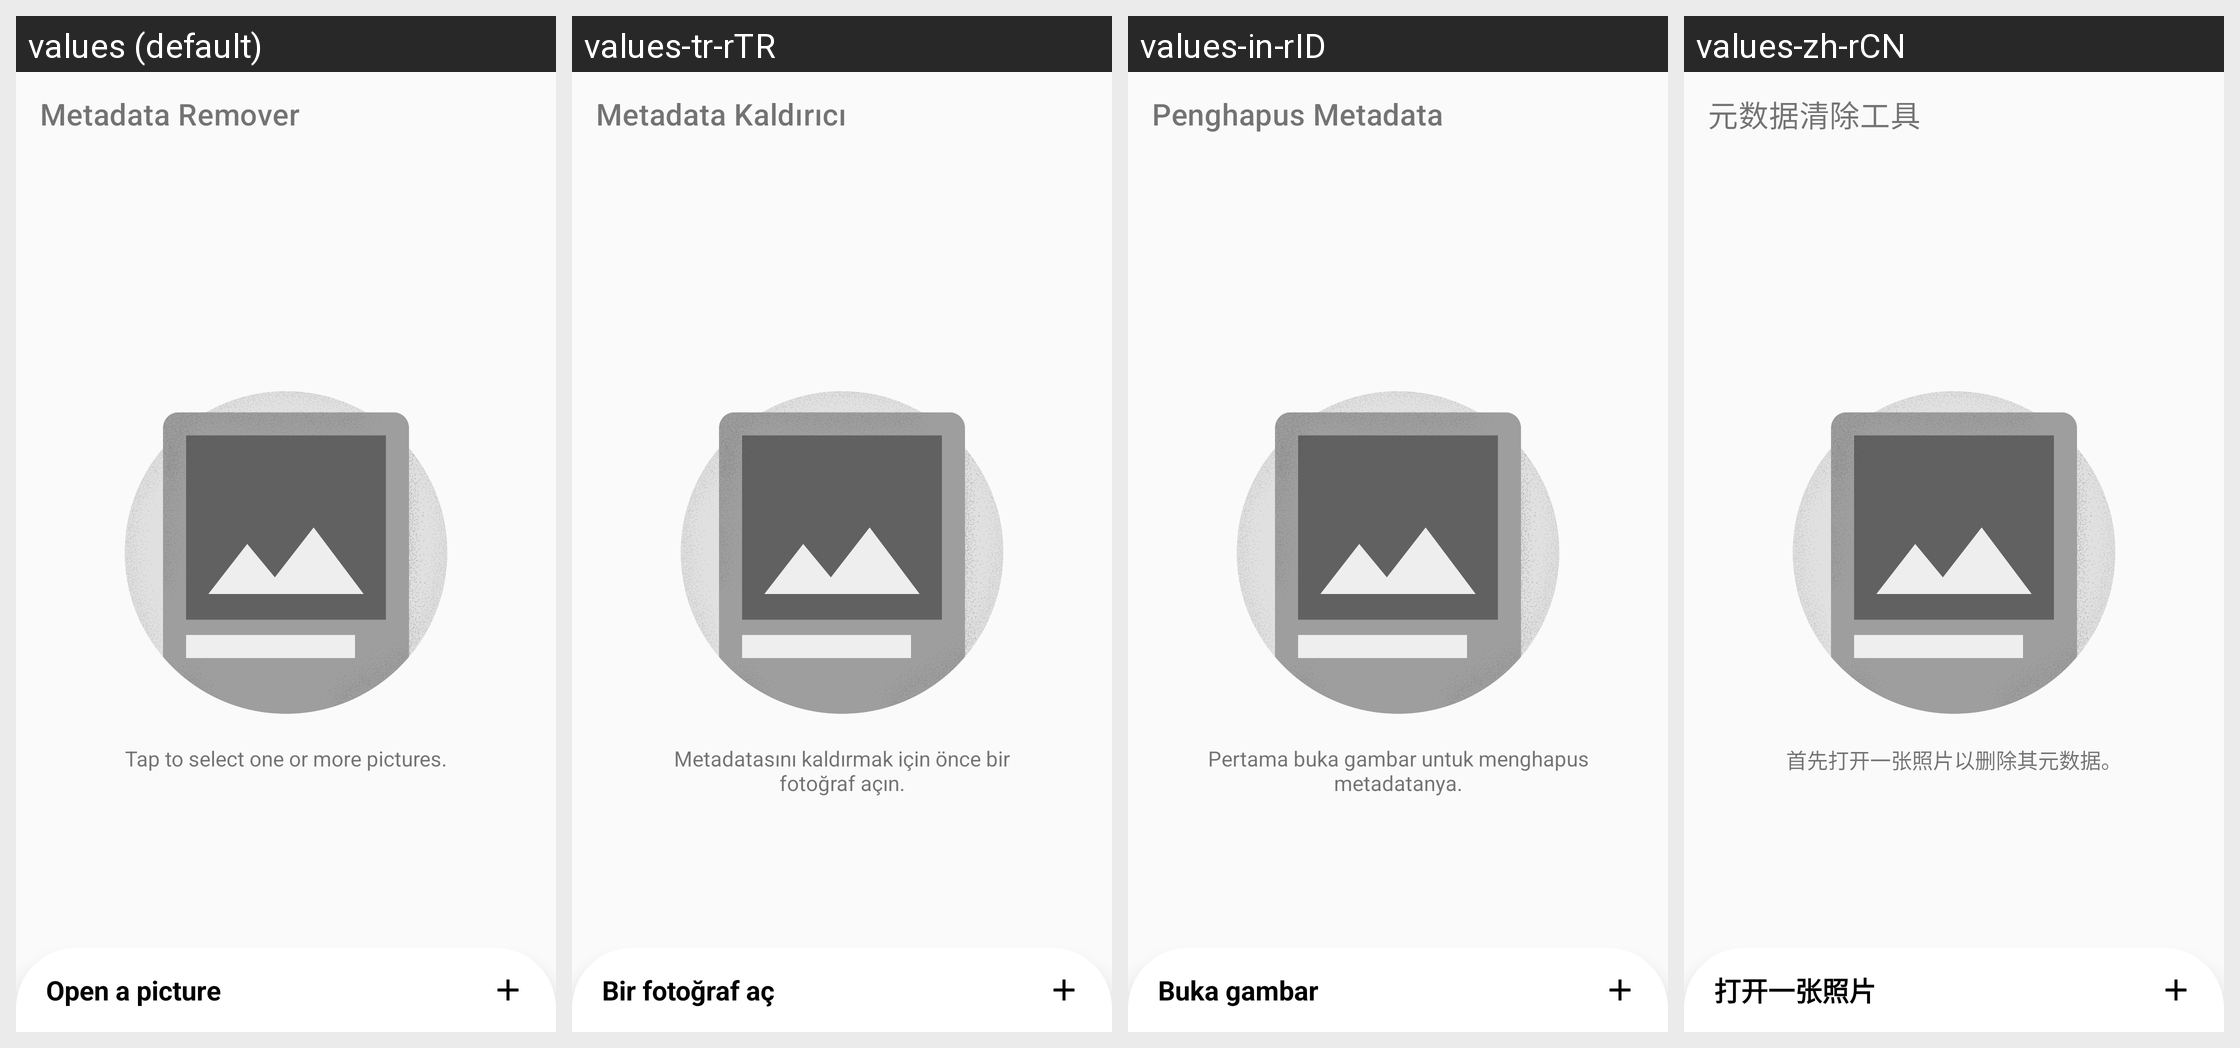

Translations of the strings shown on this Android screen, per locale in the grid:
Android screen res/layout/activity_main.xml rendered under 4 locales, left to right: values (default), values-tr-rTR, values-in-rID, values-zh-rCN. Device: Nexus 5 (rendered at 1080×1920; each locale shown at half size, 540×960, under a caption strip naming it); theme Theme.App.
Other locales in the repository, not shown: values-af-rZA, values-ar, values-ar-rSA, values-bg-rBG, values-bn-rBD, values-ca-rES, values-cs-rCZ, values-de-rDE, values-el-rGR, values-en-rUS, values-es-rES, values-et, values-fi-rFI, values-fr-rFR, values-hi-rIN, values-hr-rHR, values-hu-rHU, values-it-rIT, values-ja-rJP, values-ko-rKR, values-mr-rIN, values-my-rMM, values-nl-rNL, values-no-rNO, values-pa-rIN, values-pl-rPL, values-pt, values-pt-rBR, values-pt-rPT, values-ru-rRU, values-si-rLK, values-sv-rSE, values-sw-rKE, values-ta-rIN, values-te-rIN, values-uk-rUA, values-ur-rIN, values-ur-rPK, values-vi-rVN, values-zh-rTW.
Strings drawn on this screen, with the default value and each locale's value (text and hints the layout hard-codes, and strings that could not be matched under every locale, appear in the picture but are not listed):

image_content_description_banner_open_file
  values: Open a picture
  values-tr-rTR: Bir fotoğraf aç
  values-in-rID: Buka gambar
  values-zh-rCN: 打开一张照片

description_banner_open_file
  values: Tap to select one or more pictures.
  values-tr-rTR: Metadatasını kaldırmak için önce bir fotoğraf açın.
  values-in-rID: Pertama buka gambar untuk menghapus metadatanya.
  values-zh-rCN: 首先打开一张照片以删除其元数据。

title_bottom_sheet_open_file
  values: Open a picture
  values-tr-rTR: Bir fotoğraf aç
  values-in-rID: Buka gambar
  values-zh-rCN: 打开一张照片
